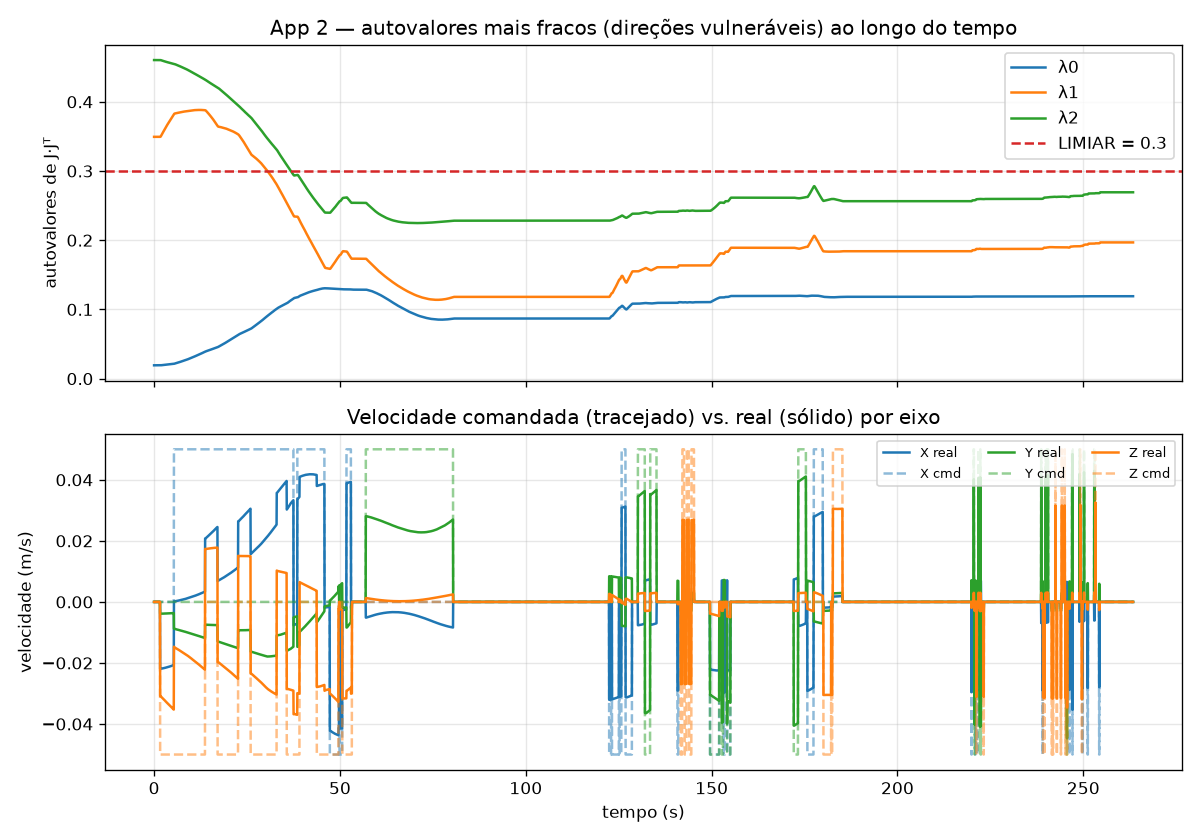

The file beside this chart, header and first rows:
t, q0, q1, q2, q3, q4, q5, eig0, eig1, eig2, eig3, eig4, eig5, vcmd0, vcmd1, vcmd2, vcmd3, vcmd4, vcmd5, vreal0, vreal1, vreal2, vreal3, vreal4
0.000, 0.00000, -1, 0.6, -1.4, -1.57, 0.00000, 0.01928, 0.3494, 0.4603, 1.008, 2.646, 4.457, 0.00000, 0.00000, 0.00000, 0.00000, 0.00000, 0.00000, 0.00000, 0.00000, 0.00000, 0.00000, 0.00000
0.051, 0.00000, -1, 0.6, -1.4, -1.57, 0.00000, 0.01928, 0.3494, 0.4603, 1.008, 2.646, 4.457, 0.00000, 0.00000, 0.00000, 0.00000, 0.00000, 0.00000, 0.00000, 0.00000, 0.00000, 0.00000, 0.00000
0.102, 0.00000, -1, 0.6, -1.4, -1.57, 0.00000, 0.01928, 0.3494, 0.4603, 1.008, 2.646, 4.457, 0.00000, 0.00000, 0.00000, 0.00000, 0.00000, 0.00000, 0.00000, 0.00000, 0.00000, 0.00000, 0.00000
0.153, 0.00000, -1, 0.6, -1.4, -1.57, 0.00000, 0.01928, 0.3494, 0.4603, 1.008, 2.646, 4.457, 0.00000, 0.00000, 0.00000, 0.00000, 0.00000, 0.00000, 0.00000, 0.00000, 0.00000, 0.00000, 0.00000
0.205, 0.00000, -1, 0.6, -1.4, -1.57, 0.00000, 0.01928, 0.3494, 0.4603, 1.008, 2.646, 4.457, 0.00000, 0.00000, 0.00000, 0.00000, 0.00000, 0.00000, 0.00000, 0.00000, 0.00000, 0.00000, 0.00000
0.255, 0.00000, -1, 0.6, -1.4, -1.57, 0.00000, 0.01928, 0.3494, 0.4603, 1.008, 2.646, 4.457, 0.00000, 0.00000, 0.00000, 0.00000, 0.00000, 0.00000, 0.00000, 0.00000, 0.00000, 0.00000, 0.00000
0.305, 0.00000, -1, 0.6, -1.4, -1.57, 0.00000, 0.01928, 0.3494, 0.4603, 1.008, 2.646, 4.457, 0.00000, 0.00000, 0.00000, 0.00000, 0.00000, 0.00000, 0.00000, 0.00000, 0.00000, 0.00000, 0.00000
0.357, 0.00000, -1, 0.6, -1.4, -1.57, 0.00000, 0.01928, 0.3494, 0.4603, 1.008, 2.646, 4.457, 0.00000, 0.00000, 0.00000, 0.00000, 0.00000, 0.00000, 0.00000, 0.00000, 0.00000, 0.00000, 0.00000
0.408, 0.00000, -1, 0.6, -1.4, -1.57, 0.00000, 0.01928, 0.3494, 0.4603, 1.008, 2.646, 4.457, 0.00000, 0.00000, 0.00000, 0.00000, 0.00000, 0.00000, 0.00000, 0.00000, 0.00000, 0.00000, 0.00000
0.459, 0.00000, -1, 0.6, -1.4, -1.57, 0.00000, 0.01928, 0.3494, 0.4603, 1.008, 2.646, 4.457, 0.00000, 0.00000, 0.00000, 0.00000, 0.00000, 0.00000, 0.00000, 0.00000, 0.00000, 0.00000, 0.00000
0.509, 0.00000, -1, 0.6, -1.4, -1.57, 0.00000, 0.01928, 0.3494, 0.4603, 1.008, 2.646, 4.457, 0.00000, 0.00000, 0.00000, 0.00000, 0.00000, 0.00000, 0.00000, 0.00000, 0.00000, 0.00000, 0.00000
0.560, 0.00000, -1, 0.6, -1.4, -1.57, 0.00000, 0.01928, 0.3494, 0.4603, 1.008, 2.646, 4.457, 0.00000, 0.00000, 0.00000, 0.00000, 0.00000, 0.00000, 0.00000, 0.00000, 0.00000, 0.00000, 0.00000
0.611, 0.00000, -1, 0.6, -1.4, -1.57, 0.00000, 0.01928, 0.3494, 0.4603, 1.008, 2.646, 4.457, 0.00000, 0.00000, 0.00000, 0.00000, 0.00000, 0.00000, 0.00000, 0.00000, 0.00000, 0.00000, 0.00000
0.662, 0.00000, -1, 0.6, -1.4, -1.57, 0.00000, 0.01928, 0.3494, 0.4603, 1.008, 2.646, 4.457, 0.00000, 0.00000, 0.00000, 0.00000, 0.00000, 0.00000, 0.00000, 0.00000, 0.00000, 0.00000, 0.00000
0.713, 0.00000, -1, 0.6, -1.4, -1.57, 0.00000, 0.01928, 0.3494, 0.4603, 1.008, 2.646, 4.457, 0.00000, 0.00000, 0.00000, 0.00000, 0.00000, 0.00000, 0.00000, 0.00000, 0.00000, 0.00000, 0.00000
0.764, 0.00000, -1, 0.6, -1.4, -1.57, 0.00000, 0.01928, 0.3494, 0.4603, 1.008, 2.646, 4.457, 0.00000, 0.00000, 0.00000, 0.00000, 0.00000, 0.00000, 0.00000, 0.00000, 0.00000, 0.00000, 0.00000
0.815, 0.00000, -1, 0.6, -1.4, -1.57, 0.00000, 0.01928, 0.3494, 0.4603, 1.008, 2.646, 4.457, 0.00000, 0.00000, 0.00000, 0.00000, 0.00000, 0.00000, 0.00000, 0.00000, 0.00000, 0.00000, 0.00000
0.866, 0.00000, -1, 0.6, -1.4, -1.57, 0.00000, 0.01928, 0.3494, 0.4603, 1.008, 2.646, 4.457, 0.00000, 0.00000, 0.00000, 0.00000, 0.00000, 0.00000, 0.00000, 0.00000, 0.00000, 0.00000, 0.00000
0.917, 0.00000, -1, 0.6, -1.4, -1.57, 0.00000, 0.01928, 0.3494, 0.4603, 1.008, 2.646, 4.457, 0.00000, 0.00000, 0.00000, 0.00000, 0.00000, 0.00000, 0.00000, 0.00000, 0.00000, 0.00000, 0.00000
0.968, 0.00000, -1, 0.6, -1.4, -1.57, 0.00000, 0.01928, 0.3494, 0.4603, 1.008, 2.646, 4.457, 0.00000, 0.00000, 0.00000, 0.00000, 0.00000, 0.00000, 0.00000, 0.00000, 0.00000, 0.00000, 0.00000
1.019, 0.00000, -1, 0.6, -1.4, -1.57, 0.00000, 0.01928, 0.3494, 0.4603, 1.008, 2.646, 4.457, 0.00000, 0.00000, 0.00000, 0.00000, 0.00000, 0.00000, 0.00000, 0.00000, 0.00000, 0.00000, 0.00000
1.070, 0.00000, -1, 0.6, -1.4, -1.57, 0.00000, 0.01928, 0.3494, 0.4603, 1.008, 2.646, 4.457, 0.00000, 0.00000, 0.00000, 0.00000, 0.00000, 0.00000, 0.00000, 0.00000, 0.00000, 0.00000, 0.00000
1.121, 0.00000, -1, 0.6, -1.4, -1.57, 0.00000, 0.01928, 0.3494, 0.4603, 1.008, 2.646, 4.457, 0.00000, 0.00000, 0.00000, 0.00000, 0.00000, 0.00000, 0.00000, 0.00000, 0.00000, 0.00000, 0.00000
1.172, 0.00000, -1, 0.6, -1.4, -1.57, 0.00000, 0.01928, 0.3494, 0.4603, 1.008, 2.646, 4.457, 0.00000, 0.00000, 0.00000, 0.00000, 0.00000, 0.00000, 0.00000, 0.00000, 0.00000, 0.00000, 0.00000
1.224, 0.00000, -1, 0.6, -1.4, -1.57, 0.00000, 0.01928, 0.3494, 0.4603, 1.008, 2.646, 4.457, 0.00000, 0.00000, 0.00000, 0.00000, 0.00000, 0.00000, 0.00000, 0.00000, 0.00000, 0.00000, 0.00000
1.275, 0.00000, -1, 0.6, -1.4, -1.57, 0.00000, 0.01928, 0.3494, 0.4603, 1.008, 2.646, 4.457, 0.00000, 0.00000, 0.00000, 0.00000, 0.00000, 0.00000, 0.00000, 0.00000, 0.00000, 0.00000, 0.00000
1.326, 0.00000, -1, 0.6, -1.4, -1.57, 0.00000, 0.01928, 0.3494, 0.4603, 1.008, 2.646, 4.457, 0.00000, 0.00000, 0.00000, 0.00000, 0.00000, 0.00000, 0.00000, 0.00000, 0.00000, 0.00000, 0.00000
1.377, 0.00000, -1, 0.6, -1.4, -1.57, 0.00000, 0.01928, 0.3494, 0.4603, 1.008, 2.646, 4.457, 0.00000, 0.00000, 0.00000, 0.00000, 0.00000, 0.00000, 0.00000, 0.00000, 0.00000, 0.00000, 0.00000
1.428, 0.00000, -1, 0.6, -1.4, -1.57, 0.00000, 0.01928, 0.3494, 0.4603, 1.008, 2.646, 4.457, 0.00000, 0.00000, 0.00000, 0.00000, 0.00000, 0.00000, 0.00000, 0.00000, 0.00000, 0.00000, 0.00000
1.478, 0.00000, -1, 0.6, -1.4, -1.57, 0.00000, 0.01928, 0.3494, 0.4603, 1.008, 2.646, 4.457, 0.00000, 0.00000, 0.00000, 0.00000, 0.00000, 0.00000, 0.00000, 0.00000, 0.00000, 0.00000, 0.00000
1.530, 0.00000, -1, 0.6, -1.4, -1.57, 0.00000, 0.01928, 0.3494, 0.4603, 1.008, 2.646, 4.457, 0.00000, 0.00000, 0.00000, 0.00000, 0.00000, 0.00000, 0.00000, 0.00000, 0.00000, 0.00000, 0.00000
1.581, 0.00000, -1, 0.6, -1.4, -1.57, 0.00000, 0.01928, 0.3494, 0.4603, 1.008, 2.646, 4.457, 0.00000, 0.00000, 0.00000, 0.00000, 0.00000, 0.00000, 0.00000, 0.00000, 0.00000, 0.00000, 0.00000
1.632, 0.00000, -1, 0.6, -1.4, -1.57, 0.00000, 0.01928, 0.3494, 0.4603, 1.008, 2.646, 4.457, 0.00000, 0.00000, -0.05000, 0.00000, 0.00000, 0.00000, -0.02192, -0.00386, -0.03087, 0.00036, -0.00580
1.682, 0.00001, -0.9999, 0.6, -1.4, -1.57, 0.00001, 0.01928, 0.3494, 0.4603, 1.008, 2.646, 4.457, 0.00000, 0.00000, -0.05000, 0.00000, 0.00000, 0.00000, -0.02192, -0.00386, -0.03087, 0.00036, -0.00580
1.733, 0.00007, -0.9995, 0.6002, -1.401, -1.57, 0.00007, 0.01929, 0.3496, 0.4602, 1.008, 2.646, 4.458, 0.00000, 0.00000, -0.05000, 0.00000, 0.00000, 0.00000, -0.02191, -0.00386, -0.03089, 0.00036, -0.00579
1.784, 0.00017, -0.9989, 0.6005, -1.401, -1.57, 0.00016, 0.01931, 0.3498, 0.4602, 1.008, 2.647, 4.458, 0.00000, 0.00000, -0.05000, 0.00000, 0.00000, 0.00000, -0.02191, -0.00386, -0.03093, 0.00036, -0.00579
1.835, 0.00030, -0.9979, 0.6009, -1.403, -1.57, 0.00030, 0.01933, 0.3503, 0.4601, 1.008, 2.648, 4.458, 0.00000, 0.00000, -0.05000, 0.00000, 0.00000, 0.00000, -0.02190, -0.00386, -0.03098, 0.00036, -0.00578
1.886, 0.00050, -0.9966, 0.6015, -1.404, -1.57, 0.00049, 0.01937, 0.3508, 0.46, 1.008, 2.65, 4.459, 0.00000, 0.00000, -0.05000, 0.00000, 0.00000, 0.00000, -0.02188, -0.00386, -0.03105, 0.00036, -0.00577
1.936, 0.00066, -0.9955, 0.602, -1.406, -1.57, 0.00065, 0.01940, 0.3513, 0.4599, 1.008, 2.651, 4.459, 0.00000, 0.00000, -0.05000, 0.00000, 0.00000, 0.00000, -0.02187, -0.00385, -0.03111, 0.00036, -0.00576
1.987, 0.00081, -0.9944, 0.6025, -1.407, -1.57, 0.00081, 0.01943, 0.3518, 0.4598, 1.008, 2.652, 4.459, 0.00000, 0.00000, -0.05000, 0.00000, 0.00000, 0.00000, -0.02186, -0.00385, -0.03117, 0.00036, -0.00575
2.038, 0.00097, -0.9933, 0.603, -1.408, -1.57, 0.00097, 0.01946, 0.3523, 0.4598, 1.008, 2.654, 4.46, 0.00000, 0.00000, -0.05000, 0.00000, 0.00000, 0.00000, -0.02185, -0.00385, -0.03124, 0.00036, -0.00574
2.089, 0.00116, -0.992, 0.6036, -1.41, -1.57, 0.00115, 0.01950, 0.3528, 0.4597, 1.008, 2.655, 4.46, 0.00000, 0.00000, -0.05000, 0.00000, 0.00000, 0.00000, -0.02183, -0.00385, -0.03131, 0.00036, -0.00573
2.140, 0.00132, -0.9909, 0.6041, -1.411, -1.57, 0.00131, 0.01953, 0.3533, 0.4596, 1.008, 2.657, 4.46, 0.00000, 0.00000, -0.05000, 0.00000, 0.00000, 0.00000, -0.02182, -0.00385, -0.03137, 0.00036, -0.00572
2.191, 0.00148, -0.9898, 0.6046, -1.413, -1.57, 0.00147, 0.01956, 0.3538, 0.4595, 1.008, 2.658, 4.461, 0.00000, 0.00000, -0.05000, 0.00000, 0.00000, 0.00000, -0.02181, -0.00384, -0.03143, 0.00036, -0.00571
2.242, 0.00167, -0.9884, 0.6052, -1.414, -1.571, 0.00165, 0.01960, 0.3543, 0.4594, 1.008, 2.66, 4.461, 0.00000, 0.00000, -0.05000, 0.00000, 0.00000, 0.00000, -0.02179, -0.00384, -0.03150, 0.00036, -0.00569
2.292, 0.00182, -0.9873, 0.6057, -1.416, -1.571, 0.00181, 0.01963, 0.3548, 0.4593, 1.008, 2.661, 4.462, 0.00000, 0.00000, -0.05000, 0.00000, 0.00000, 0.00000, -0.02178, -0.00384, -0.03156, 0.00036, -0.00568
2.343, 0.00201, -0.986, 0.6063, -1.417, -1.571, 0.00200, 0.01967, 0.3554, 0.4592, 1.008, 2.662, 4.462, 0.00000, 0.00000, -0.05000, 0.00000, 0.00000, 0.00000, -0.02177, -0.00384, -0.03163, 0.00036, -0.00567
2.394, 0.00217, -0.9849, 0.6068, -1.419, -1.571, 0.00215, 0.01970, 0.3558, 0.4591, 1.008, 2.664, 4.462, 0.00000, 0.00000, -0.05000, 0.00000, 0.00000, 0.00000, -0.02175, -0.00383, -0.03169, 0.00036, -0.00566
2.444, 0.00232, -0.9837, 0.6073, -1.42, -1.571, 0.00230, 0.01973, 0.3563, 0.459, 1.008, 2.665, 4.463, 0.00000, 0.00000, -0.05000, 0.00000, 0.00000, 0.00000, -0.02174, -0.00383, -0.03176, 0.00036, -0.00565
2.496, 0.00251, -0.9824, 0.6079, -1.422, -1.571, 0.00249, 0.01977, 0.3569, 0.4589, 1.008, 2.667, 4.463, 0.00000, 0.00000, -0.05000, 0.00000, 0.00000, 0.00000, -0.02172, -0.00383, -0.03183, 0.00036, -0.00564
2.547, 0.00266, -0.9813, 0.6084, -1.423, -1.571, 0.00264, 0.01980, 0.3573, 0.4588, 1.008, 2.668, 4.464, 0.00000, 0.00000, -0.05000, 0.00000, 0.00000, 0.00000, -0.02171, -0.00383, -0.03189, 0.00036, -0.00563
2.598, 0.00282, -0.9801, 0.6089, -1.425, -1.571, 0.00280, 0.01983, 0.3578, 0.4588, 1.008, 2.669, 4.464, 0.00000, 0.00000, -0.05000, 0.00000, 0.00000, 0.00000, -0.02170, -0.00382, -0.03195, 0.00036, -0.00562
2.649, 0.00297, -0.979, 0.6093, -1.426, -1.571, 0.00295, 0.01986, 0.3583, 0.4587, 1.008, 2.671, 4.464, 0.00000, 0.00000, -0.05000, 0.00000, 0.00000, 0.00000, -0.02168, -0.00382, -0.03201, 0.00036, -0.00561
2.701, 0.00312, -0.9779, 0.6098, -1.427, -1.571, 0.00310, 0.01989, 0.3587, 0.4586, 1.008, 2.672, 4.465, 0.00000, 0.00000, -0.05000, 0.00000, 0.00000, 0.00000, -0.02167, -0.00382, -0.03207, 0.00036, -0.00560
2.752, 0.00328, -0.9768, 0.6103, -1.429, -1.571, 0.00325, 0.01992, 0.3592, 0.4585, 1.008, 2.673, 4.465, 0.00000, 0.00000, -0.05000, 0.00000, 0.00000, 0.00000, -0.02165, -0.00382, -0.03213, 0.00036, -0.00559
2.802, 0.00346, -0.9754, 0.6109, -1.43, -1.571, 0.00344, 0.01996, 0.3597, 0.4584, 1.008, 2.675, 4.466, 0.00000, 0.00000, -0.05000, 0.00000, 0.00000, 0.00000, -0.02164, -0.00381, -0.03220, 0.00036, -0.00558
2.853, 0.00361, -0.9742, 0.6114, -1.432, -1.571, 0.00359, 0.01999, 0.3602, 0.4583, 1.008, 2.676, 4.466, 0.00000, 0.00000, -0.05000, 0.00000, 0.00000, 0.00000, -0.02162, -0.00381, -0.03226, 0.00036, -0.00557
2.904, 0.00373, -0.9733, 0.6118, -1.433, -1.571, 0.00371, 0.02002, 0.3606, 0.4583, 1.008, 2.677, 4.466, 0.00000, 0.00000, -0.05000, 0.00000, 0.00000, 0.00000, -0.02161, -0.00381, -0.03231, 0.00036, -0.00556
2.955, 0.00391, -0.972, 0.6124, -1.435, -1.571, 0.00389, 0.02005, 0.3611, 0.4582, 1.008, 2.679, 4.467, 0.00000, 0.00000, -0.05000, 0.00000, 0.00000, 0.00000, -0.02159, -0.00381, -0.03239, 0.00036, -0.00555
3.006, 0.00404, -0.9711, 0.6128, -1.436, -1.571, 0.00401, 0.02008, 0.3615, 0.4581, 1.008, 2.68, 4.467, 0.00000, 0.00000, -0.05000, 0.00000, 0.00000, 0.00000, -0.02158, -0.00380, -0.03244, 0.00036, -0.00554
... 5,112 more rows
